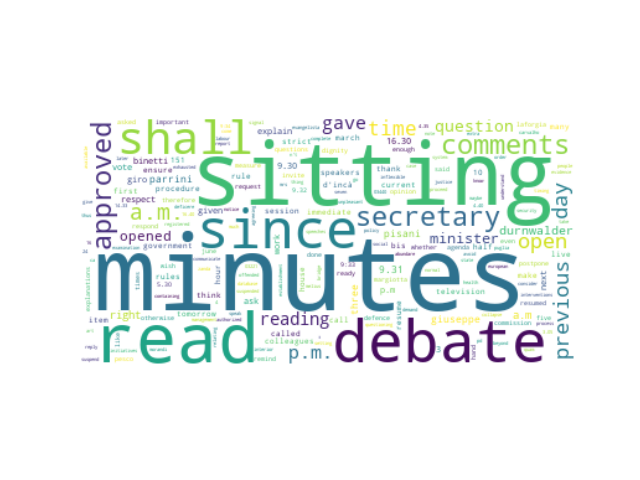

The data file committed next to this chart (first rows):
speaker_id, speeches, party_id, party_name, county, orientation, sex, x0, x1, cluster, speeches_cleaned
#VíctorManuelSánchezDelReal, I demand the same time that Mrs Carvalho…, #party.Vox, Vox, ES, #orientation.RRF, M, -20.5, 13.69, 26, demand time mrs carvalho given
#CalandriniNicola, I communicate that since there are many …, #group.FdI, Fratelli d'Italia, IT, #orientation.RRF, M, -24.46, 17.23, 26, communicate since many interventions eve…
#LaRussaIgnazio, The next item is the immediate question …, #group.FdI, Fratelli d'Italia, IT, #orientation.RRF, M, -19.45, 12.22, 26, next item immediate question time called…
#LaRussaIgnazio, The next item is the immediate questioni…, #group.FdI, Fratelli d'Italia, IT, #orientation.RRF, M, -19.26, 11.99, 26, next item immediate questioning called q…
#LaRussaIgnazio, The question time questions on the agend…, #group.FdI, Fratelli d'Italia, IT, #orientation.RRF, M, -20.62, 11.13, 26, question time questions agenda thus exha…
#LaRussaIgnazio, The sitting is open 9.31 a.m. The Minute…, #group.FdI, Fratelli d'Italia, IT, #orientation.RRF, M, -24.58, 8.985, 26, sitting open 9.31 a.m. minutes shall rea…
#LaRussaIgnazio, The sitting is open 9:34 a.m. The Minute…, #group.FdI, Fratelli d'Italia, IT, #orientation.RRF, M, -23.81, 9.453, 26, sitting open 9:34 a.m. minutes shall rea…
#LaRussaIgnazio, I even gave her extra time I can't under…, #group.FdI, Fratelli d'Italia, IT, #orientation.RRF, M, -21.64, 17.04, 26, even gave extra time can't understand ma…
#LaRussaIgnazio, The sitting is open 9.31 a.m. The Minute…, #group.FdI, Fratelli d'Italia, IT, #orientation.RRF, M, -24.48, 7.92, 26, sitting open 9.31 a.m. minutes shall rea…
#LaRussaIgnazio, The sitting is open 9.32 a.m. The Minute…, #group.FdI, Fratelli d'Italia, IT, #orientation.RRF, M, -24.11, 10.98, 26, sitting open 9.32 a.m. minutes shall rea…
#LaRussaIgnazio, I would ask you to respect the timing of…, #group.FdI, Fratelli d'Italia, IT, #orientation.RRF, M, -26.58, 12.31, 26, would ask respect timing sitting 's spee…
#LaRussaIgnazio, The sitting was opened at 16.40 a.m The …, #group.FdI, Fratelli d'Italia, IT, #orientation.RRF, M, -24.59, 11.39, 26, sitting opened 16.40 a.m minutes shall r…
#LaRussaIgnazio, The sitting was opened at 14.33 p.m. The…, #group.FdI, Fratelli d'Italia, IT, #orientation.RRF, M, -26.25, 9.497, 26, sitting opened 14.33 p.m. minutes shall …
#LaRussaIgnazio, The sitting is open 9.31 a.m. The Minute…, #group.FdI, Fratelli d'Italia, IT, #orientation.RRF, M, -24.09, 9.923, 26, sitting open 9.31 a.m. minutes shall rea…
#LaRussaIgnazio, Mr Parrini I would like to ask you wheth…, #group.FdI, Fratelli d'Italia, IT, #orientation.RRF, M, -22.02, 6.874, 26, mr parrini would like ask whether think …
#LaRussaIgnazio, The sitting was opened at 5.30 p.m The M…, #group.FdI, Fratelli d'Italia, IT, #orientation.RRF, M, -25.78, 10.61, 26, sitting opened 5.30 p.m minutes shall re…
#LaRussaIgnazio, The sitting is open 9.31 a.m. The Minute…, #group.FdI, Fratelli d'Italia, IT, #orientation.RRF, M, -24.87, 9.394, 26, sitting open 9.31 a.m. minutes shall rea…
#LaRussaIgnazio, Mr Pesco you know that you said that the…, #group.FdI, Fratelli d'Italia, IT, #orientation.RRF, M, -22.14, 6.983, 26, mr pesco know said opinion would ready 4…
#LaRussaIgnazio, Good What I 'm interested in is whether …, #group.FdI, Fratelli d'Italia, IT, #orientation.RRF, M, -20.8, 7.526, 26, good 'm interested whether confirm presi…
#LaRussaIgnazio, The sitting is open 9.05 a.m. The Minute…, #group.FdI, Fratelli d'Italia, IT, #orientation.RRF, M, -25.03, 10.34, 26, sitting open 9.05 a.m. minutes shall rea…
#LaRussaIgnazio, The sitting was opened at 16.32 a.m The …, #group.FdI, Fratelli d'Italia, IT, #orientation.RRF, M, -23.5, 10.31, 26, sitting opened 16.32 a.m minutes shall r…
#LaRussaIgnazio, Colleagues I would remind all the Groups…, #group.FdI, Fratelli d'Italia, IT, #orientation.RRF, M, -22.86, 16.45, 26, colleagues would remind groups agreement…
#CalderoliRoberto, The sitting was opened at 10.02 p.m. The…, #group.L-SP, Lega-Salvini Premier, IT, #orientation.RRF, M, -26.15, 9.689, 26, sitting opened 10.02 p.m. minutes shall …
#CalderoliRoberto, The sitting was opened at 16.30 a.m The …, #group.L-SP, Lega-Salvini Premier, IT, #orientation.RRF, M, -26, 8.755, 26, sitting opened 16.30 a.m minutes shall r…
#CalderoliRoberto, President Parrini I will inform the Conf…, #group.L-SP, Lega-Salvini Premier, IT, #orientation.RRF, M, -21.03, 6.96, 26, president parrini inform conference head…
#CalderoliRoberto, The sitting is open 9.31 a.m. The Minute…, #group.L-SP, Lega-Salvini Premier, IT, #orientation.RRF, M, -25.44, 9.043, 26, sitting open 9.31 a.m. minutes shall rea…
#CalderoliRoberto, The sitting is open 9:33 a.m. The Minute…, #group.L-SP, Lega-Salvini Premier, IT, #orientation.RRF, M, -23.48, 9.678, 26, sitting open 9:33 a.m. minutes shall rea…
#CalderoliRoberto, Senator Rotolo in authorizing you to han…, #group.L-SP, Lega-Salvini Premier, IT, #orientation.RRF, M, -14.74, 14.15, 26, senator rotolo authorizing hand text spe…
#CalderoliRoberto, The sitting is open 9:02 a.m. The Minute…, #group.L-SP, Lega-Salvini Premier, IT, #orientation.RRF, M, -23.85, 9.794, 26, sitting open 9:02 a.m. minutes shall rea…
#CalderoliRoberto, Senator thank you for your request but I…, #group.L-SP, Lega-Salvini Premier, IT, #orientation.RRF, M, -27.05, 12.86, 26, senator thank request find absolutely in…
#CalderoliRoberto, The sitting was opened at 16.30 a.m The …, #group.L-SP, Lega-Salvini Premier, IT, #orientation.RRF, M, -24.56, 11.45, 26, sitting opened 16.30 a.m minutes shall r…
#CalderoliRoberto, The sitting was opened at 16.30 a.m The …, #group.L-SP, Lega-Salvini Premier, IT, #orientation.RRF, M, -26.15, 9.046, 26, sitting opened 16.30 a.m minutes shall r…
#CalderoliRoberto, The sitting is open 9.30 a.m. The Minute…, #group.L-SP, Lega-Salvini Premier, IT, #orientation.RRF, M, -24.07, 11.04, 26, sitting open 9.30 a.m. minutes shall rea…
#CalderoliRoberto, The next item is questions in immediate …, #group.L-SP, Lega-Salvini Premier, IT, #orientation.RRF, M, -19.06, 11.9, 26, next item questions immediate response c…
#CalderoliRoberto, Senator De Petris has the right to expla…, #group.L-SP, Lega-Salvini Premier, IT, #orientation.RRF, M, -16.77, 11.02, 26, senator de petris right explain question…
#CalderoliRoberto, The sitting is open 9.32 a.m. The Minute…, #group.L-SP, Lega-Salvini Premier, IT, #orientation.RRF, M, -25.56, 9.419, 26, sitting open 9.32 a.m. minutes shall rea…
#CalderoliRoberto, The sitting was opened at 16.30 a.m The …, #group.L-SP, Lega-Salvini Premier, IT, #orientation.RRF, M, -24.56, 7.774, 26, sitting opened 16.30 a.m minutes shall r…
#CalderoliRoberto, Colleagues three minutes when you are in…, #group.L-SP, Lega-Salvini Premier, IT, #orientation.RRF, M, -24.52, 17.3, 26, colleagues three minutes six subscribers…
#CalderoliRoberto, The sitting is open 10:01 a.m. The Minut…, #group.L-SP, Lega-Salvini Premier, IT, #orientation.RRF, M, -24.9, 9.575, 26, sitting open 10:01 a.m. minutes shall re…
#CalderoliRoberto, The sitting is open 9.30 a.m. The Minute…, #group.L-SP, Lega-Salvini Premier, IT, #orientation.RRF, M, -25, 10.35, 26, sitting open 9.30 a.m. minutes shall rea…
#CalderoliRoberto, I did n't talk about the first next sess…, #group.L-SP, Lega-Salvini Premier, IT, #orientation.RRF, M, -26.94, 7.679, 26, n't talk first next session first useful…
#CalderoliRoberto, The sitting is open 9:33 a.m. The Minute…, #group.L-SP, Lega-Salvini Premier, IT, #orientation.RRF, M, -25.45, 10.49, 26, sitting open 9:33 a.m. minutes shall rea…
#CalderoliRoberto, He asked the Minister for Relations with…, #group.L-SP, Lega-Salvini Premier, IT, #orientation.RRF, M, -15.27, 14.48, 26, asked minister relations parliament mr d…
#BergesioGiorgioMaria, 18.10 p.m., #group.L-SP, Lega-Salvini Premier, IT, #orientation.RRF, M, -21.26, 8.904, 26, 18.10 p.m.
